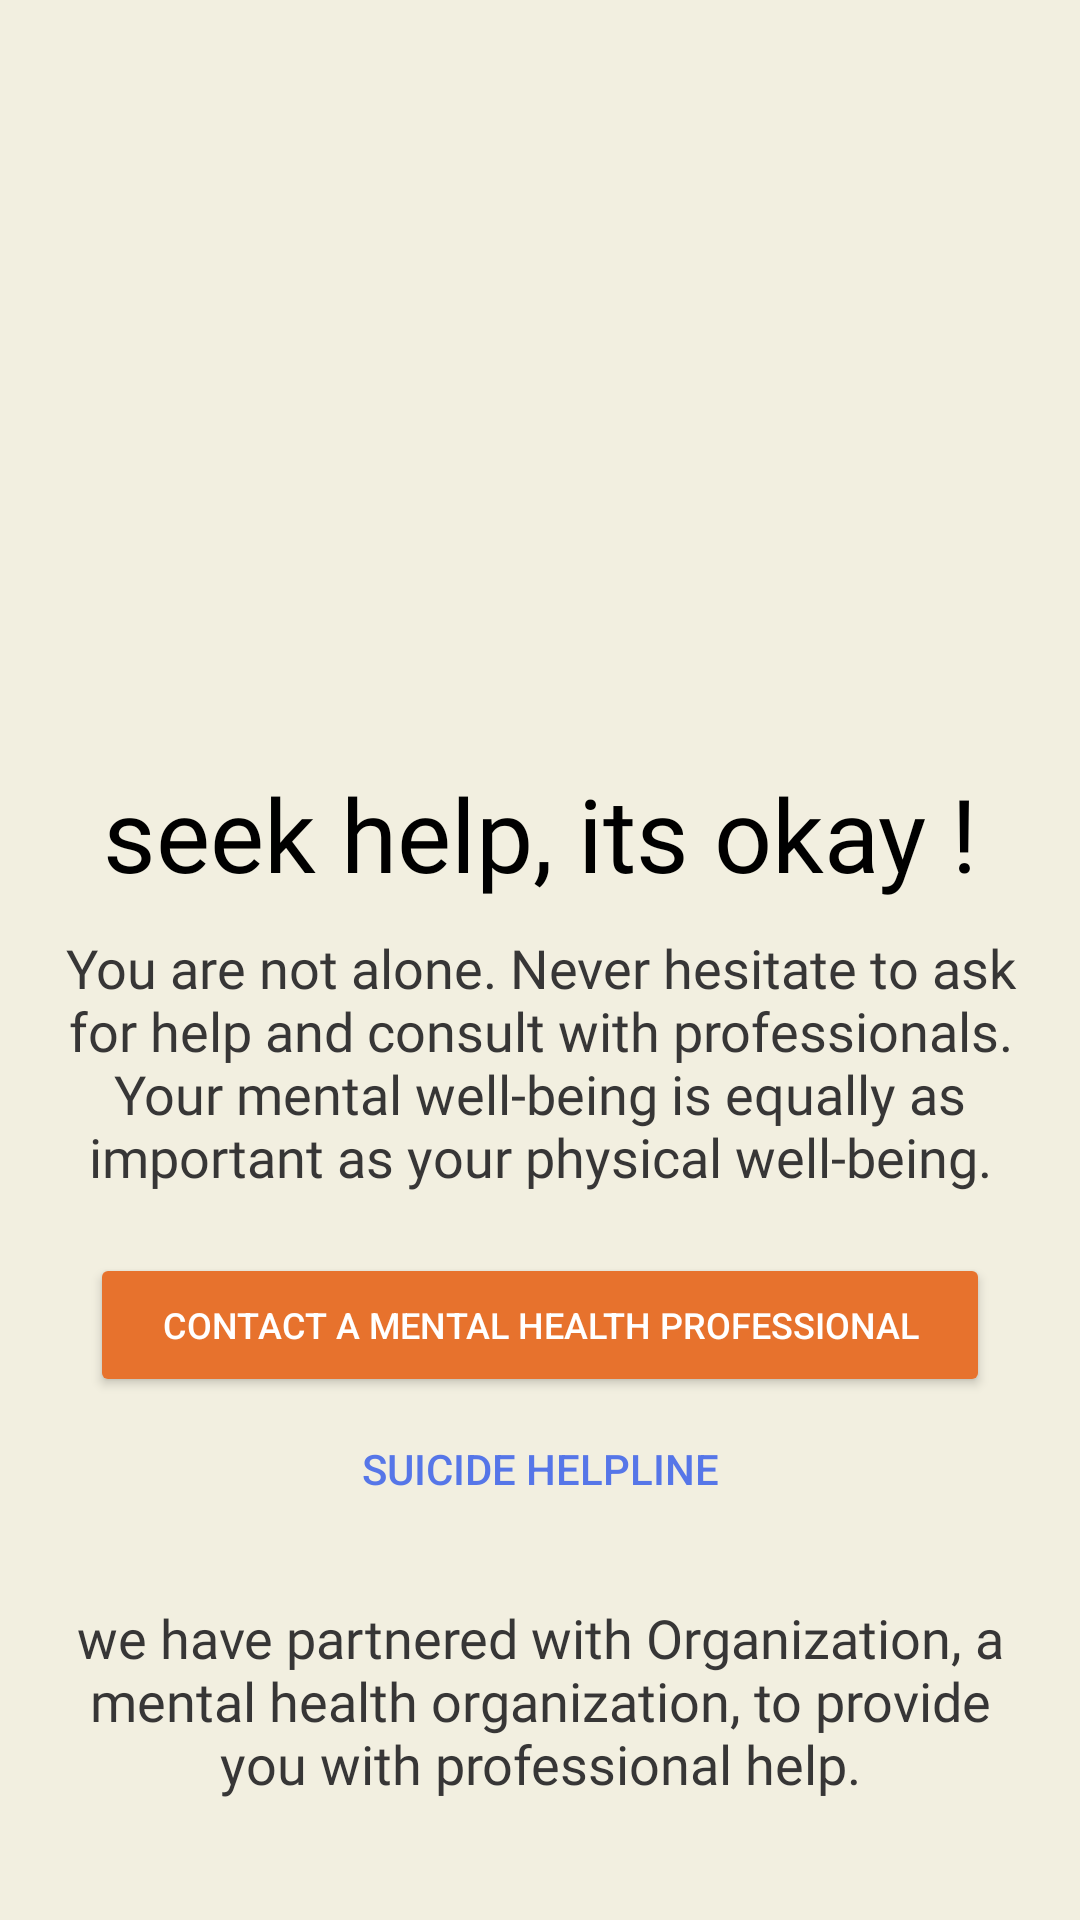

Android layout source for this screen:
<!-- AndroidManifest.xml: application theme Theme.Believe -->
<!-- res/layout/activity_mental_health_dashboard.xml -->
<?xml version="1.0" encoding="utf-8"?>
<RelativeLayout xmlns:android="http://schemas.android.com/apk/res/android"
    xmlns:app="http://schemas.android.com/apk/res-auto"
    xmlns:tools="http://schemas.android.com/tools"
    android:layout_width="match_parent"
    android:layout_height="match_parent"
    android:background="#F2EFE0"
    tools:context=".MentahHealthProfessional.MentalHealthDashboard">

    <ImageView
        android:id="@+id/mentalHealthImage"
        android:layout_width="match_parent"
        android:layout_height="220dp"
        android:layout_centerHorizontal="true"
        android:src="@drawable/mental_health_professional"
        android:layout_marginTop="20dp"/>

    <TextView
        android:id="@+id/seek_help"
        android:layout_width="match_parent"
        android:layout_height="wrap_content"
        android:layout_below="@id/mentalHealthImage"
        android:layout_centerHorizontal="true"
        android:layout_marginTop="15dp"
        android:fontFamily="@font/handlee"
        android:text="seek help, its okay !"
        android:textAlignment="center"
        android:textColor="@color/black"
        android:textSize="34sp" />

    <TextView
        android:id="@+id/long_text"
        android:layout_width="match_parent"
        android:layout_height="wrap_content"
        android:layout_below="@id/seek_help"
        android:fontFamily="@font/handlee"
        android:paddingHorizontal="20dp"
        android:paddingVertical="10dp"
        android:text="You are not alone. Never hesitate to ask for help and consult with professionals. Your mental well-being is equally as important as your physical well-being."
        android:textAlignment="center"
        android:textColor="#373636"
        android:textSize="18sp" />

    <Button
        android:id="@+id/contact_mental_health_professional"
        android:layout_width="match_parent"
        android:layout_height="wrap_content"
        android:text="Contact a Mental Health Professional"
        android:layout_marginHorizontal="30dp"
        android:textColor="@color/white"
        android:textSize="12sp"
        android:layout_below="@id/long_text"
        android:layout_marginTop="10dp"
        android:backgroundTint="#E7722D"/>

    <Button
        android:id="@+id/suicide_helpline"
        android:layout_width="match_parent"
        android:layout_height="wrap_content"
        android:text="Suicide Helpline"
        android:background="@android:color/transparent"
        android:textColor="#5676E8"
        android:layout_below="@id/contact_mental_health_professional"/>

    <TextView
        android:id="@+id/another_long_text"
        android:layout_width="match_parent"
        android:layout_height="wrap_content"
        android:layout_below="@id/suicide_helpline"
        android:fontFamily="@font/handlee"
        android:paddingHorizontal="20dp"
        android:paddingTop="20dp"
        android:text="we have partnered with Organization, a mental health organization, to provide you with professional help."
        android:textAlignment="center"
        android:layout_alignParentBottom="true"
        android:textColor="#373636"
        android:textSize="18sp" />

</RelativeLayout>
<!-- resources referenced by this layout -->
<resources>
  <color name="black">#FF000000</color>
  <color name="white">#FFFFFFFF</color>
  <style name="Theme.Believe" parent="Theme.MaterialComponents.DayNight.DarkActionBar">
          
          <item name="android:windowActivityTransitions">true</item>
          
          <item name="colorPrimary">@color/white</item>
          <item name="colorPrimaryVariant">@color/black</item>
          <item name="colorOnPrimary">@color/white</item>
          
          <item name="colorSecondary">@color/teal_200</item>
          <item name="colorSecondaryVariant">@color/teal_700</item>
          <item name="colorOnSecondary">@color/black</item>
          
          <item name="android:statusBarColor" tools:targetApi="l">?attr/colorPrimaryVariant</item>
          
      </style>
  <color name="teal_200">#FF03DAC5</color>
  <color name="teal_700">#FF018786</color>
</resources>
